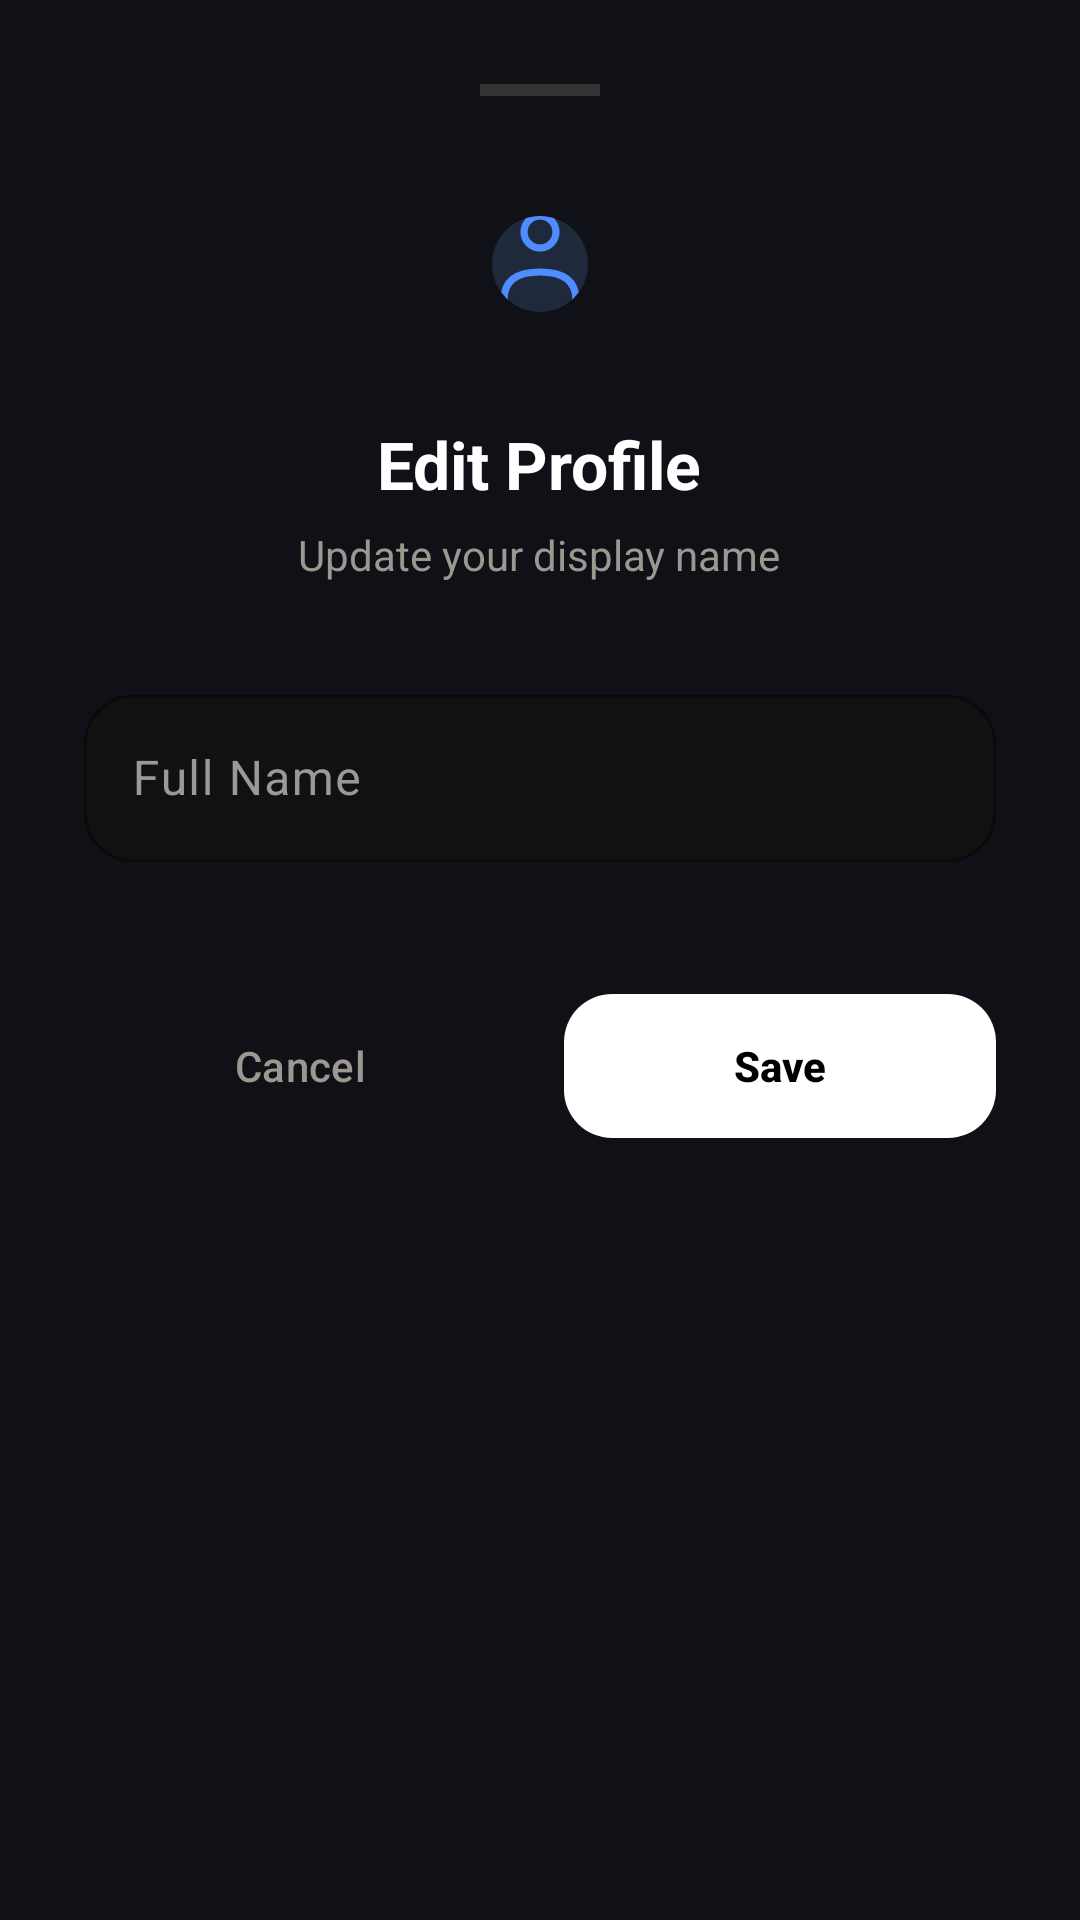

Here is an Android app screen rendered from its layout file. Give the layout XML and the strings, colors and styles it references.
<!-- AndroidManifest.xml: application theme Theme.MessWise.Dark -->
<!-- res/layout/dialog_edit_profile.xml -->
<?xml version="1.0" encoding="utf-8"?>
<com.google.android.material.card.MaterialCardView xmlns:android="http://schemas.android.com/apk/res/android"
    xmlns:app="http://schemas.android.com/apk/res-auto"
    android:layout_width="match_parent"
    android:layout_height="wrap_content"
    app:cardBackgroundColor="@color/bg_dark"
    app:cardCornerRadius="32dp"
    app:strokeWidth="0dp">

    <LinearLayout
        android:layout_width="match_parent"
        android:layout_height="wrap_content"
        android:gravity="center_horizontal"
        android:orientation="vertical"
        android:padding="28dp">

        <View
            android:layout_width="40dp"
            android:layout_height="4dp"
            android:background="#333333"
            android:layout_marginBottom="24dp"/>

        <com.google.android.material.imageview.ShapeableImageView
            android:layout_width="64dp"
            android:layout_height="64dp"
            android:background="#1E293B"
            android:padding="16dp"
            android:src="@drawable/ic_person"
            app:shapeAppearanceOverlay="@style/CircleImage"
            app:tint="@color/nav_selected" />

        <TextView
            android:layout_width="wrap_content"
            android:layout_height="wrap_content"
            android:layout_marginTop="20dp"
            android:text="Edit Profile"
            android:textColor="@color/white"
            android:textSize="22sp"
            android:textStyle="bold" />

        <TextView
            android:layout_width="wrap_content"
            android:layout_height="wrap_content"
            android:layout_marginTop="6dp"
            android:text="Update your display name"
            android:textColor="@color/dark_text_muted"
            android:textSize="14sp" />

        <com.google.android.material.textfield.TextInputLayout
            style="@style/Widget.Material3.TextInputLayout.OutlinedBox"
            android:layout_width="match_parent"
            android:layout_height="wrap_content"
            android:layout_marginTop="32dp"
            app:boxBackgroundColor="#111111"
            app:boxCornerRadiusBottomEnd="16dp"
            app:boxCornerRadiusBottomStart="16dp"
            app:boxCornerRadiusTopEnd="16dp"
            app:boxCornerRadiusTopStart="16dp"
            app:boxStrokeColor="@color/nav_selected"
            app:hintTextColor="@color/nav_selected"
            app:placeholderTextColor="#555555"
            android:hint="Full Name"
            android:textColorHint="#999999">

            <com.google.android.material.textfield.TextInputEditText
                android:id="@+id/etProfileName"
                android:layout_width="match_parent"
                android:layout_height="wrap_content"
                android:inputType="textPersonName"
                android:textColor="@color/white"
                android:textSize="16sp" />

        </com.google.android.material.textfield.TextInputLayout>

        <LinearLayout
            android:layout_width="match_parent"
            android:layout_height="wrap_content"
            android:layout_marginTop="40dp"
            android:orientation="horizontal">

            <com.google.android.material.button.MaterialButton
                android:id="@+id/btnCancel"
                style="@style/Widget.Material3.Button.TextButton"
                android:layout_width="0dp"
                android:layout_height="56dp"
                android:layout_weight="1"
                android:text="Cancel"
                android:textColor="@color/dark_text_muted"
                android:textAllCaps="false"
                app:cornerRadius="16dp" />

            <com.google.android.material.button.MaterialButton
                android:id="@+id/btnSave"
                android:layout_width="0dp"
                android:layout_height="56dp"
                android:layout_marginStart="16dp"
                android:layout_weight="1"
                android:text="Save"
                android:textAllCaps="false"
                android:textColor="@color/black"
                app:backgroundTint="@color/white"
                app:cornerRadius="16dp"
                android:textStyle="bold" />
        </LinearLayout>

    </LinearLayout>

</com.google.android.material.card.MaterialCardView>
<!-- resources referenced by this layout -->
<resources>
  <color name="bg_dark">#0F1117</color>
  <color name="black">#FF000000</color>
  <color name="dark_text_muted">#9C9790</color>
  <color name="nav_selected">#4F8CFF</color>
  <color name="white">#FFFFFFFF</color>
  <!-- drawable ic_person (drawable) -->
  <?xml version="1.0" encoding="utf-8"?>
  <vector xmlns:android="http://schemas.android.com/apk/res/android"
      android:width="24dp"
      android:height="24dp"
      android:viewportWidth="24"
      android:viewportHeight="24">
  
      
      <path
          android:fillColor="@android:color/transparent"
          android:strokeColor="#6F6A62"
          android:strokeWidth="1.8"
          android:strokeLineCap="round"
          android:pathData="M12,4 m-4,0 a4,4 0 1,0 8,0 a4,4 0 1,0 -8,0" />
  
      
      <path
          android:fillColor="@android:color/transparent"
          android:strokeColor="#6F6A62"
          android:strokeWidth="1.8"
          android:strokeLineCap="round"
          android:strokeLineJoin="round"
          android:pathData="M3,21 Q3,14 12,14 Q21,14 21,21" />
  
  </vector>
  <style name="CircleImage">
          <item name="cornerSize">50%</item>
          <item name="strokeColor">#ffffff</item>
          <item name="strokeWidth">0.5dp</item>
      </style>
  <style name="Theme.MessWise.Dark" parent="Base.Theme.MessWise.Dark" />
  <style name="Base.Theme.MessWise.Dark" parent="Theme.Material3.DayNight.NoActionBar">
          <item name="colorPrimary">@color/dark_primary</item>
          <item name="colorOnPrimary">@color/white</item>
          <item name="android:windowBackground">@color/bg_dark</item>
          <item name="android:colorBackground">@color/bg_dark</item>
          <item name="colorSurface">@color/dark_surface</item>
          <item name="colorOnSurface">@color/dark_text_primary</item>
          <item name="android:statusBarColor">@color/black</item>
          <item name="android:windowLightStatusBar">false</item>
          <item name="android:navigationBarColor">@color/bg_dark</item>
          <item name="android:textColorPrimary">@color/dark_text_primary</item>
          <item name="android:textColorSecondary">@color/dark_text_muted</item>
          <item name="android:textColorHint">@color/dark_text_hint</item>
          <item name="colorError">@color/dark_error</item>
          <item name="colorControlHighlight">#1A52A3B0</item>
          <item name="boxStrokeColor">@color/dark_primary</item>
      </style>
  <color name="dark_primary">#52A3B0</color>
  <color name="dark_surface">#161614</color>
  <color name="dark_text_primary">#EDEAE4</color>
  <color name="dark_text_hint">#6B6862</color>
  <color name="dark_error">#D55467</color>
</resources>
